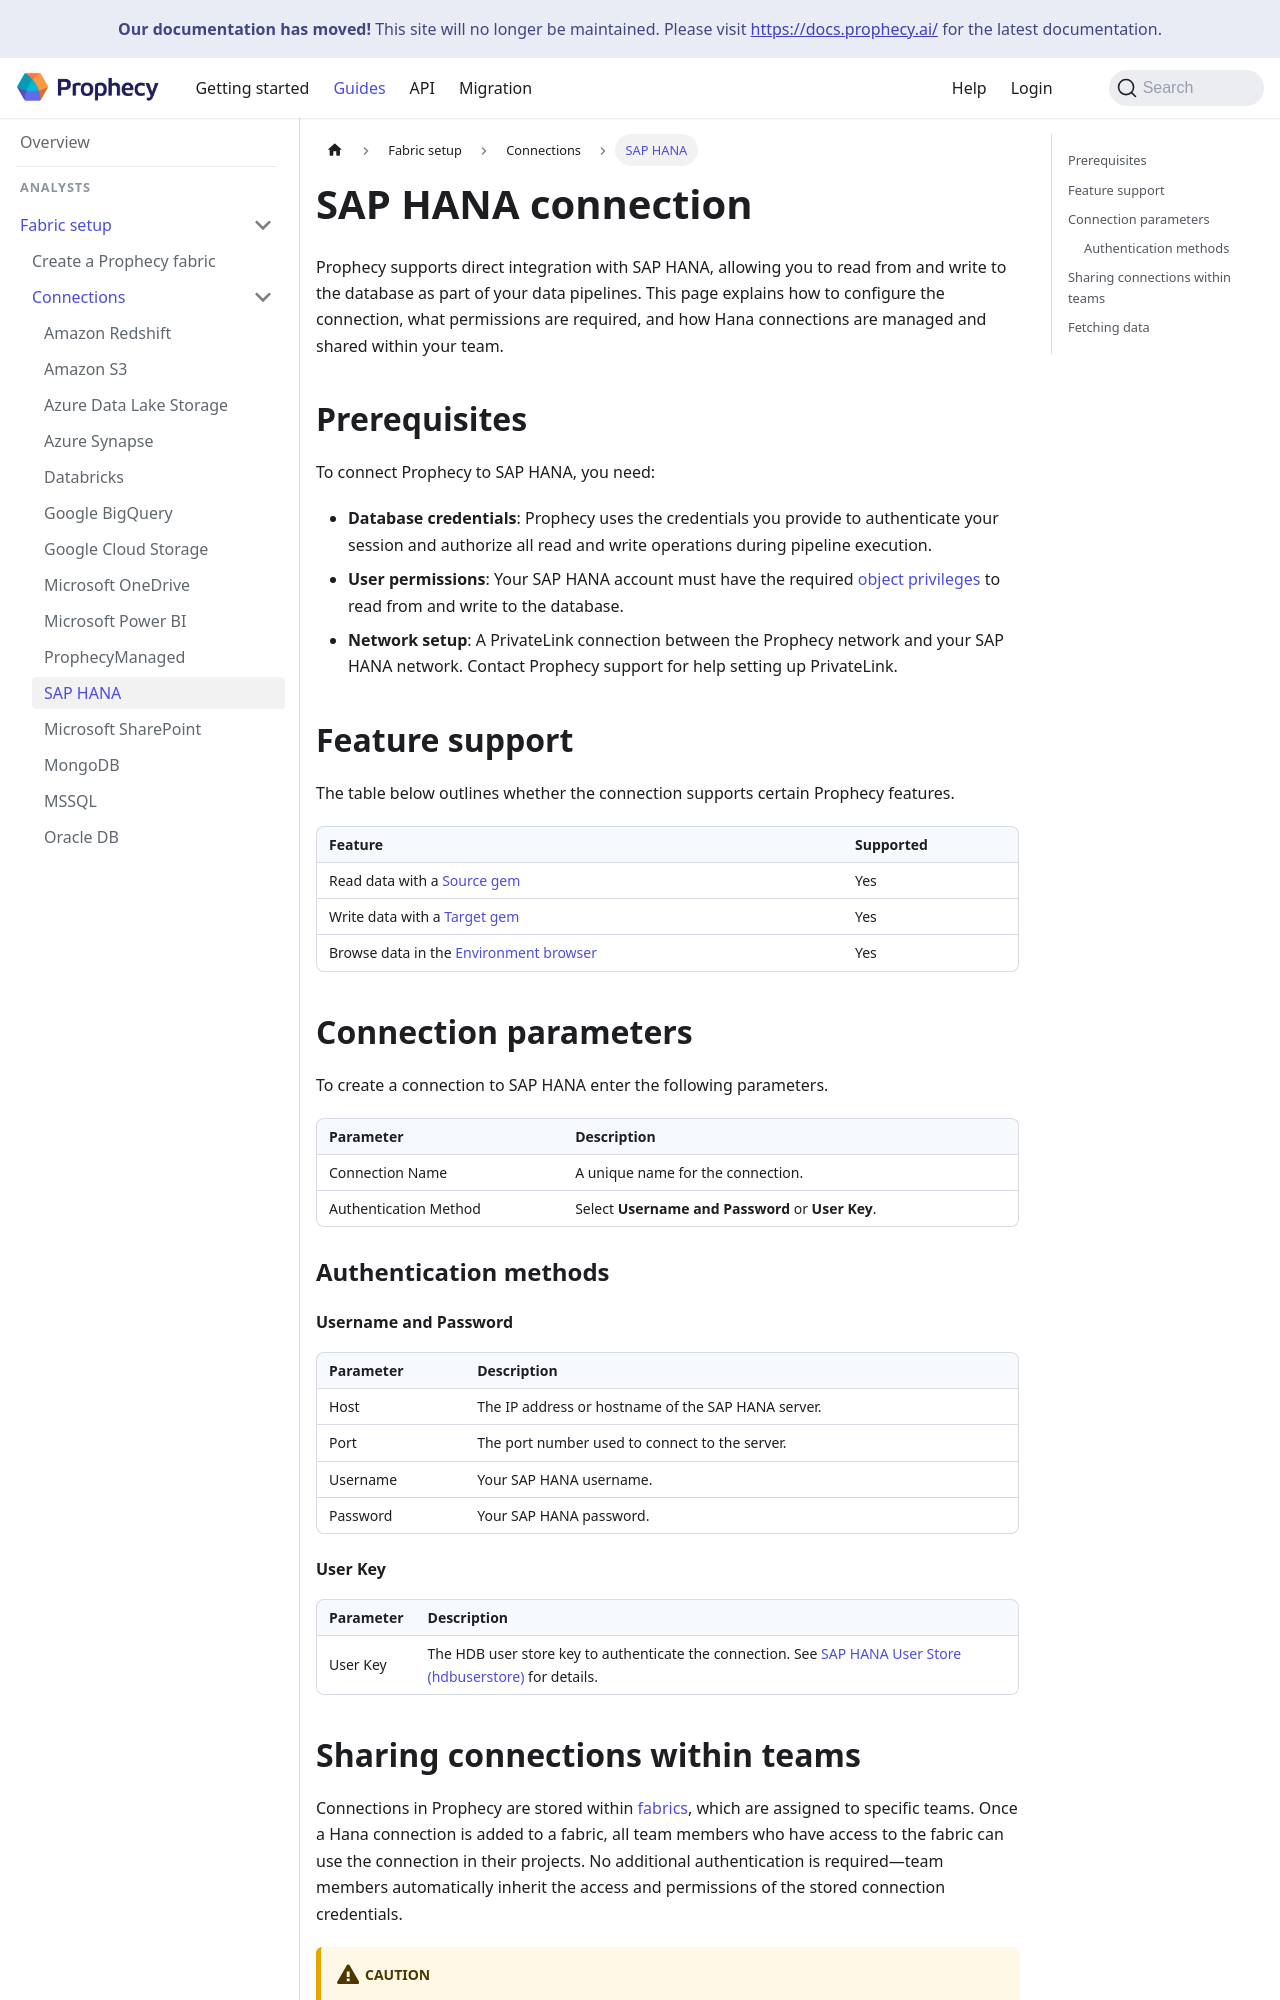

repository: SimpleDataLabsInc/prophecy-docs · page: administration/fabrics/prophecy-fabrics/connections/hana/index.html · generator: docusaurus

---
title: SAP HANA connection
sidebar_label: SAP HANA
id: hana
description: Learn how to connect to SAP HANA
tags:
  - connections
  - hana
---

Prophecy supports direct integration with SAP HANA, allowing you to read from and write to the database as part of your data pipelines. This page explains how to configure the connection, what permissions are required, and how Hana connections are managed and shared within your team.

## Prerequisites

To connect Prophecy to SAP HANA, you need:

- **Database credentials**: Prophecy uses the credentials you provide to authenticate your session and authorize all read and write operations during pipeline execution.
- **User permissions**: Your SAP HANA account must have the required [object privileges](https://learning.sap.com/learning-journeys/installing-and-administering-sap-hana/describing-sap-hana-privileges-and-roles) to read from and write to the database.
- **Network setup**: A PrivateLink connection between the Prophecy network and your SAP HANA network. Contact Prophecy support for help setting up PrivateLink.

## Feature support

The table below outlines whether the connection supports certain Prophecy features.

| Feature                                                                    | Supported |
| -------------------------------------------------------------------------- | --------- |
| Read data with a [Source gem](/analysts/hana-gem)                          | Yes       |
| Write data with a [Target gem](/analysts/hana-gem)                         | Yes       |
| Browse data in the [Environment browser](/analysts/project-editor#sidebar) | Yes       |

## Connection parameters

To create a connection to SAP HANA enter the following parameters.

| Parameter             | Description                                       |
| --------------------- | ------------------------------------------------- |
| Connection Name       | A unique name for the connection.                 |
| Authentication Method | Select **Username and Password** or **User Key**. |

### Authentication methods

#### Username and Password

| Parameter | Description                                        |
| --------- | -------------------------------------------------- |
| Host      | The IP address or hostname of the SAP HANA server. |
| Port      | The port number used to connect to the server.     |
| Username  | Your SAP HANA username.                            |
| Password  | Your SAP HANA password.                            |
